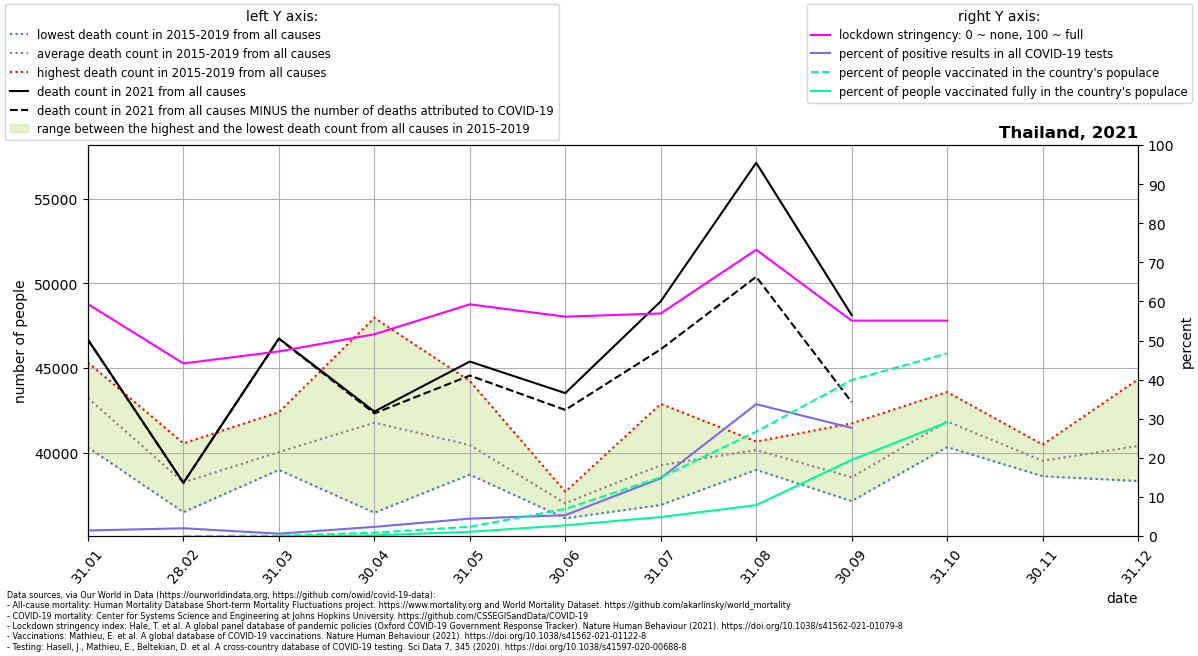

Values plotted in this chart, from the file beside it:
location, date, time, time_unit, deaths_2010_all_ages, deaths_2011_all_ages, deaths_2012_all_ages, deaths_2013_all_ages, deaths_2014_all_ages, deaths_2015_all_ages, deaths_2016_all_ages, deaths_2017_all_ages, deaths_2018_all_ages, deaths_2019_all_ages, deaths_2020_all_ages, deaths_2021_all_ages, new_deaths, new_cases_smoothed, new_tests_smoothed, stringency_index, people_vaccinated, people_fully_vaccinated, population, positive_test_percent
Thailand, 2021-01-31, 1, monthly, , , , , , 44867, 40316, 40798, 44867, 45329, 47125, 46685, 14.0, 330.5, 23288, 59.32, , , 69950844, 1.419
Thailand, 2021-02-28, 2, monthly, , , , , , 38000, 40557, 36493, 38000, 38208, 39758, 38228, 6.0, 322, 16225, 44.15, 79.75, , 69950844, 1.985
Thailand, 2021-03-31, 3, monthly, , , , , , 38987, 42396, 39080, 38987, 40742, 44304, 46748, 11.0, 94.12, 15571, 47.22, 67796, 19435, 69950844, 0.6045
Thailand, 2021-04-30, 4, monthly, , , , , , 39660, 45129, 36461, 39660, 47966, 40057, 42435, 109.0, 1025, 43726, 51.6, 600132, 118362, 69950844, 2.344
Thailand, 2021-05-31, 5, monthly, , , , , , 38708, 41071, 39543, 38708, 44240, 39674, 45387, 828.0, 2837, 63788, 59.26, 1658130, 756416, 69950844, 4.447
Thailand, 2021-06-30, 6, monthly, , , , , , 36867, 36132, 37518, 36867, 37700, 39479, 43522, 992.0, 3266, 61222, 56.11, 4844564, 1915460, 69950844, 5.335
Thailand, 2021-07-31, 7, monthly, , , , , , 39105, 36916, 38322, 39105, 42888, 39817, 48944, 2834, 9674, 65450, 56.93, 10489039, 3398010, 69950844, 14.78
Thailand, 2021-08-31, 8, monthly, , , , , , 40663, 40397, 40097, 40663, 38992, 40999, 57125, 6732, 19688, 58401, 73.22, 18669965, 5530913, 69950844, 33.71
Thailand, 2021-09-30, 9, monthly, , , , , , 37147, 38582, 38148, 37147, 41737, 39361, 48129, 5138, 13846, 50077, 55.09, 27901318, 13619060, 69950844, 27.65
Thailand, 2021-10-31, 10, monthly, , , , , , 41876, 40338, 41565, 41876, 43589, 41640, , 691.0, 11161, , 55.09, 32667769, 20352544, 69950844, 
Thailand, 2021-11-30, 11, monthly, , , , , , 39332, 38617, 39861, 39332, 40480, 43545, , , , , , , , , 
Thailand, 2021-12-31, 12, monthly, , , , , , 38329, 39983, 41025, 38329, 44340, 45679, , , , , , , , , 
